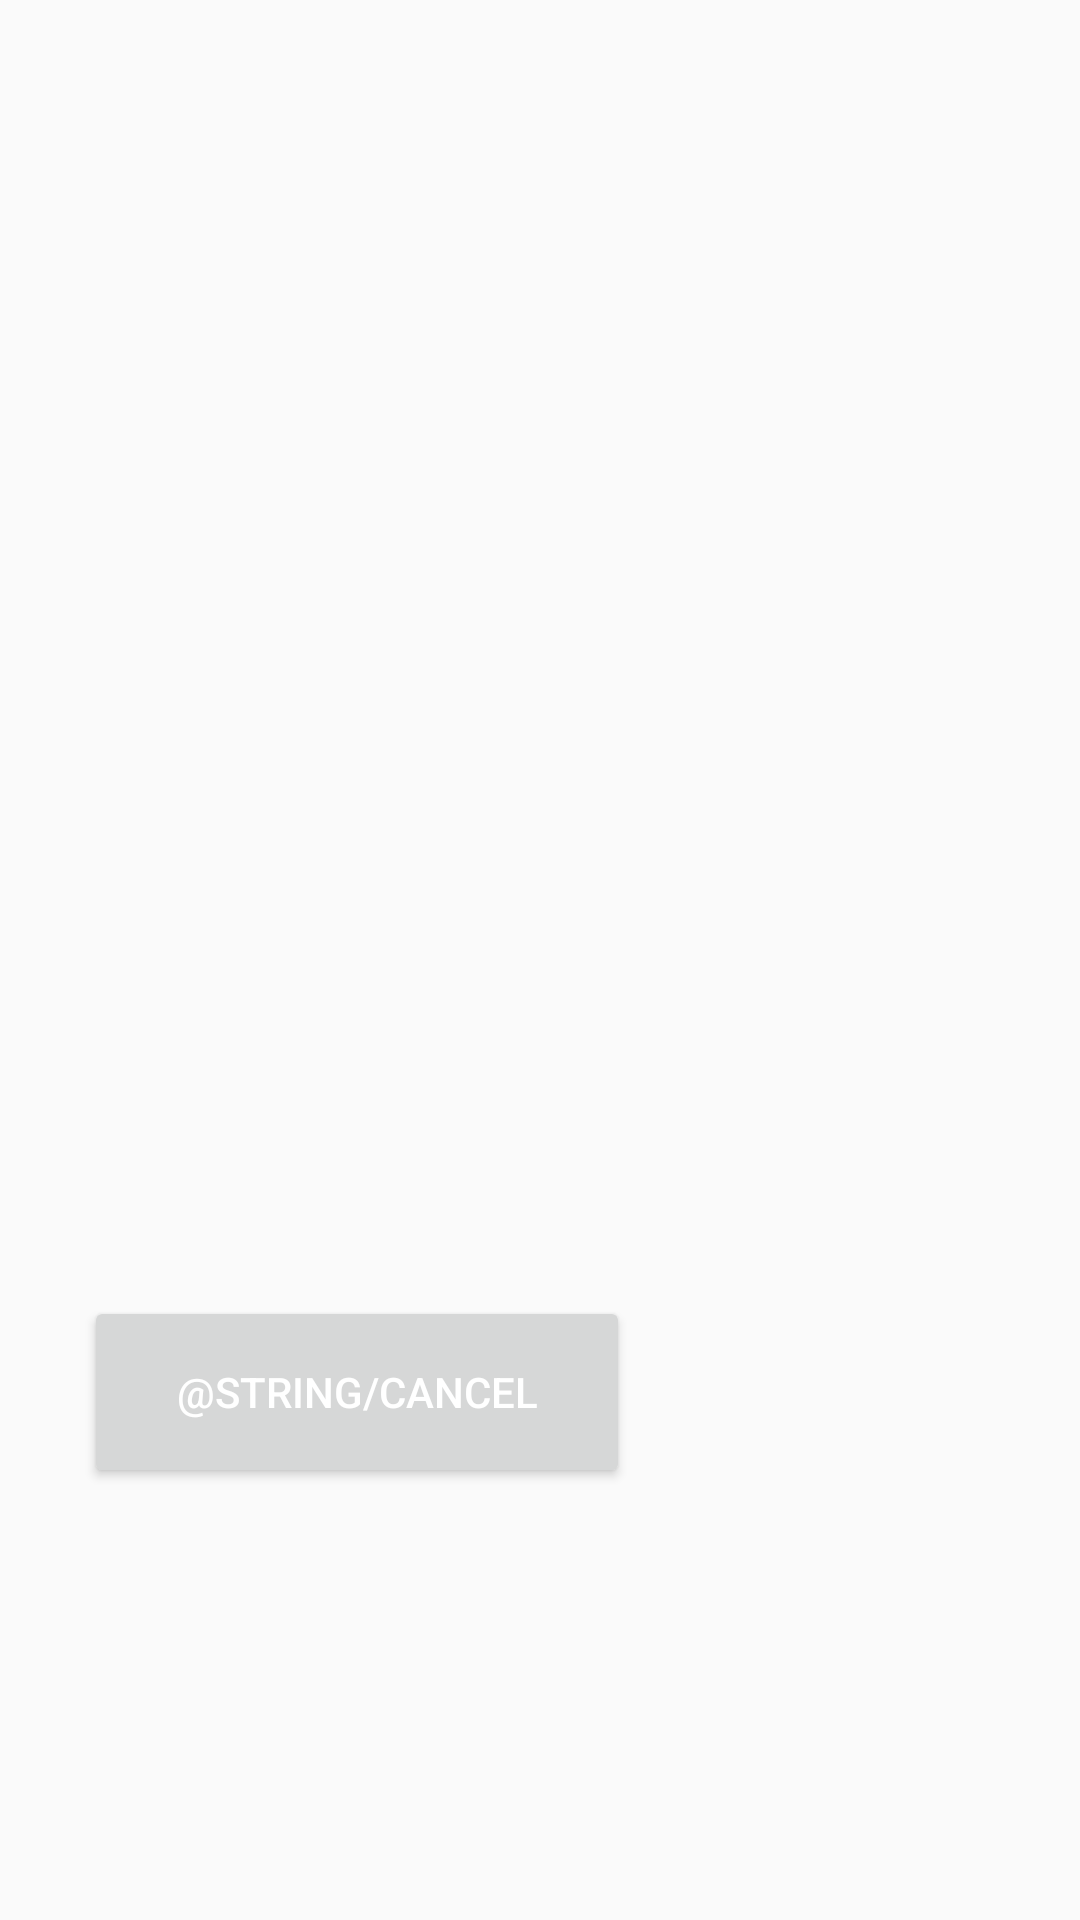

Reconstruct the res/layout file that produces this screen, plus the resources it refers to.
<!-- AndroidManifest.xml: application theme AppTheme -->
<!-- res/layout/dialog_emulate_finish.xml -->
<?xml version="1.0" encoding="utf-8"?>
<androidx.constraintlayout.widget.ConstraintLayout xmlns:android="http://schemas.android.com/apk/res/android"
    xmlns:app="http://schemas.android.com/apk/res-auto"
    xmlns:tools="http://schemas.android.com/tools"
    android:layout_width="match_parent"
    android:layout_height="match_parent">


    <Button
        android:id="@+id/btn_finish_cancel"
        android:layout_width="182dp"
        android:layout_height="64dp"
        android:layout_marginLeft="28dp"
        android:layout_marginBottom="144dp"
        android:text="@string/cancel"
        android:textColor="@color/white"
        app:layout_constraintBottom_toBottomOf="parent"
        app:layout_constraintLeft_toLeftOf="parent"
        tools:ignore="MissingConstraints" />

    <TextView
        android:id="@+id/text_fee"
        android:layout_width="match_parent"
        android:layout_height="wrap_content"
        android:layout_marginStart="8dp"
        android:layout_marginTop="8dp"
        android:layout_marginEnd="8dp"
        android:gravity="center_horizontal"
        android:textAlignment="center"
        android:textSize="20sp"
        app:layout_constraintBottom_toBottomOf="parent"
        app:layout_constraintEnd_toEndOf="parent"
        app:layout_constraintHorizontal_bias="1.0"
        app:layout_constraintStart_toStartOf="parent"
        app:layout_constraintTop_toTopOf="parent"
        app:layout_constraintVertical_bias="0.291" />

    <TextView
        android:id="@+id/text_PV"
        android:layout_width="match_parent"
        android:layout_height="wrap_content"
        android:layout_marginStart="8dp"
        android:layout_marginTop="8dp"
        android:layout_marginEnd="8dp"
        android:gravity="center_horizontal"
        android:textAlignment="center"
        android:textSize="20sp"
        app:layout_constraintBottom_toBottomOf="parent"
        app:layout_constraintEnd_toEndOf="parent"
        app:layout_constraintHorizontal_bias="0.0"
        app:layout_constraintStart_toStartOf="parent"
        app:layout_constraintTop_toTopOf="parent"
        app:layout_constraintVertical_bias="0.376" />

</androidx.constraintlayout.widget.ConstraintLayout>
<!-- resources referenced by this layout -->
<resources>
  <color name="white">#FFFFFF</color>
  <style name="AppTheme" parent="Theme.AppCompat.Light.NoActionBar">
          
          <item name="colorPrimary">@color/colorPrimary</item>
          <item name="colorPrimaryDark">@color/colorPrimaryDark</item>
          <item name="colorAccent">@color/colorAccent</item>
      </style>
  <color name="colorPrimary">#6200EE</color>
  <color name="colorPrimaryDark">#3700B3</color>
  <color name="colorAccent">#03DAC5</color>
</resources>
